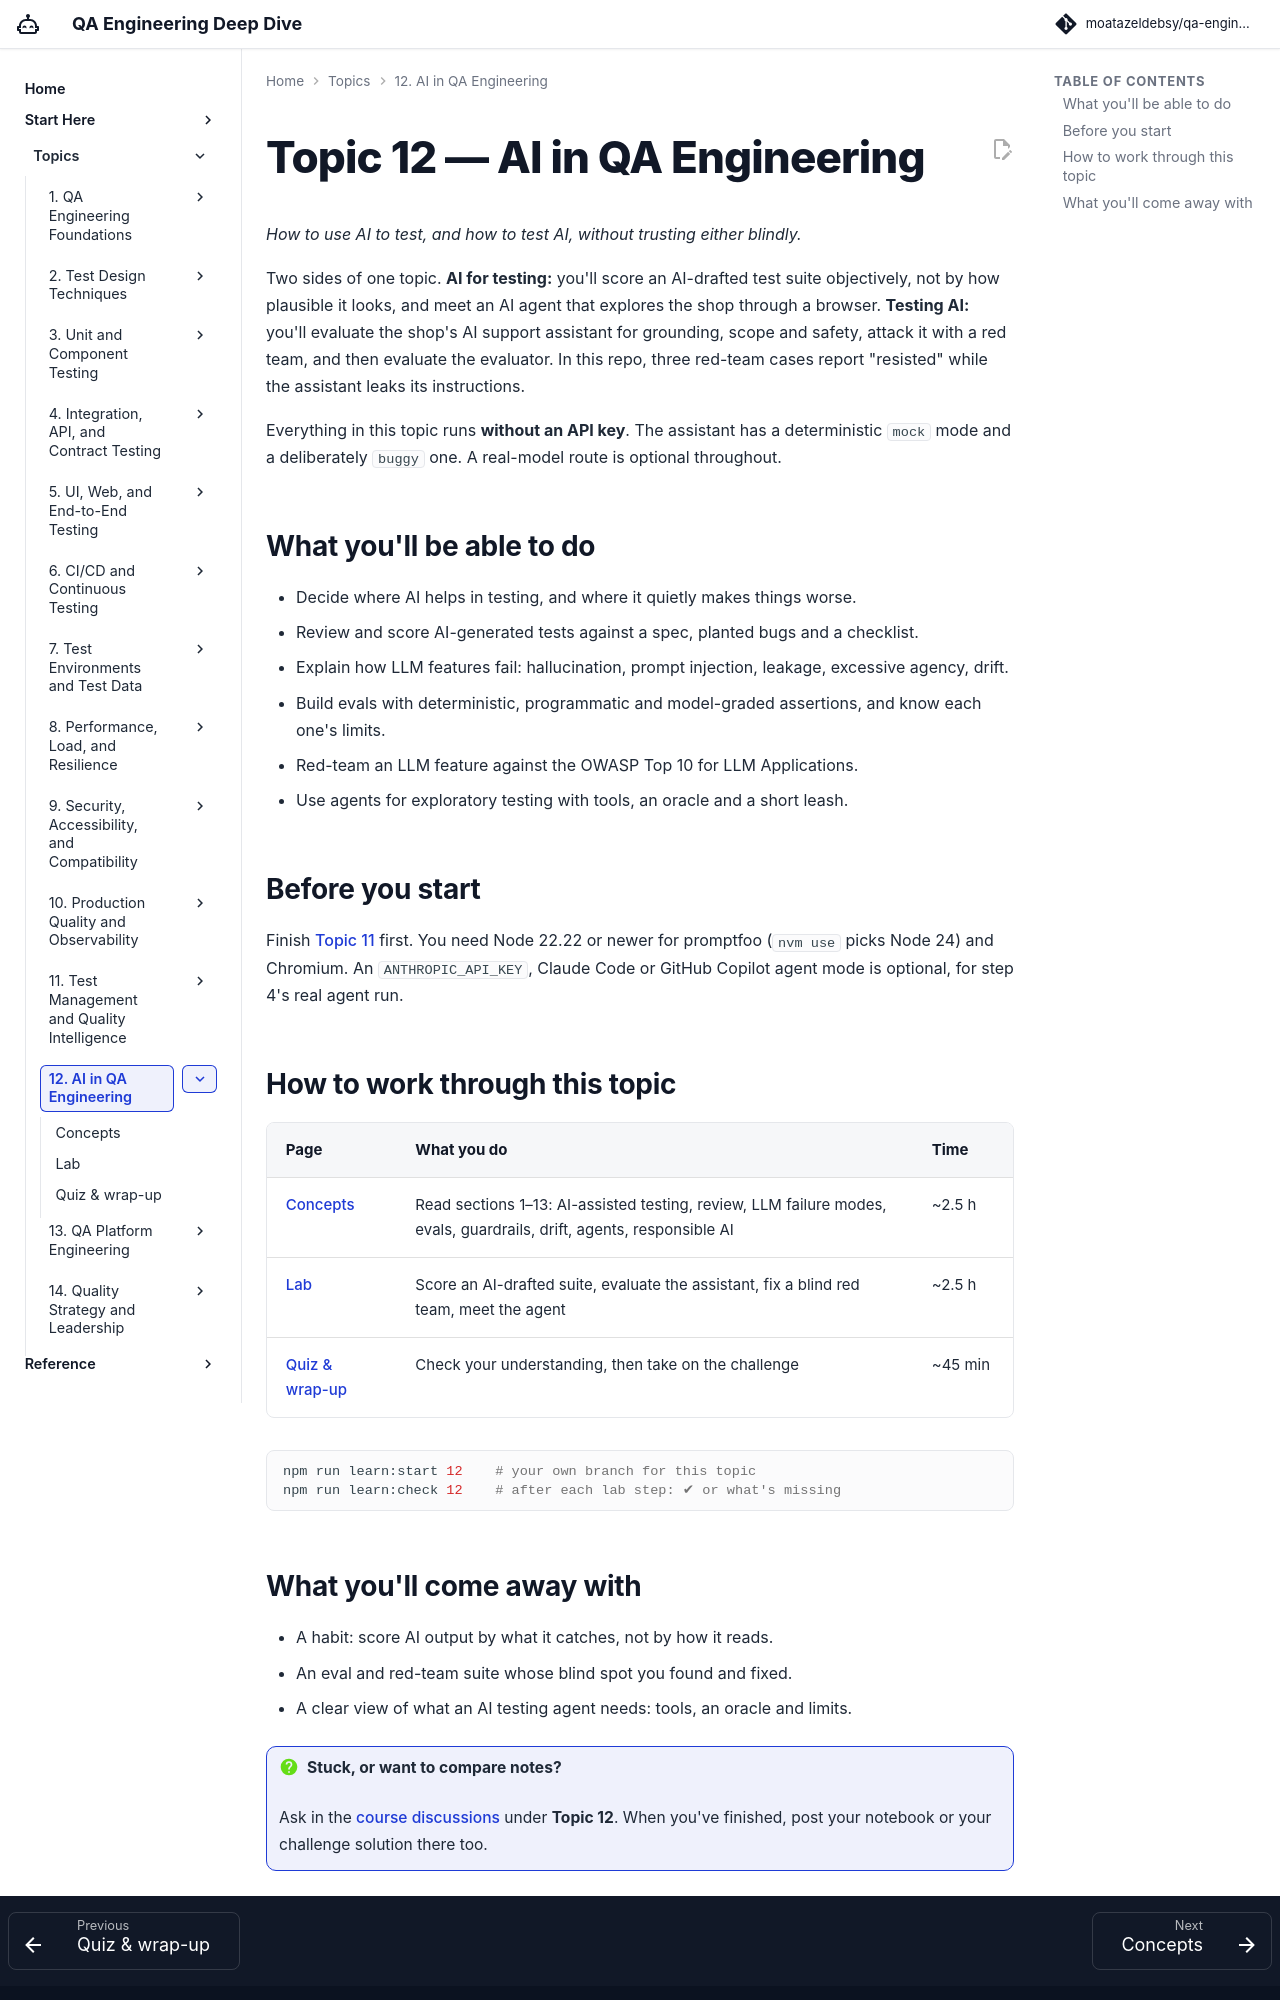

repository: moatazeldebsy/qa-ai-era-workshop · page: topics/12-ai-in-qa/index.html · generator: mkdocs

# Topic 12 — AI in QA Engineering

*How to use AI to test, and how to test AI, without trusting either blindly.*

Two sides of one topic. **AI for testing:** you'll score an AI-drafted test suite objectively, not by how plausible it looks, and meet an AI agent that explores the shop through a browser. **Testing AI:** you'll evaluate the shop's AI support assistant for grounding, scope and safety, attack it with a red team, and then evaluate the evaluator. In this repo, three red-team cases report "resisted" while the assistant leaks its instructions.

Everything in this topic runs **without an API key**. The assistant has a deterministic `mock` mode and a deliberately `buggy` one. A real-model route is optional throughout.

<div class="topic-progress" data-topic="12"></div>

## What you'll be able to do

- Decide where AI helps in testing, and where it quietly makes things worse.
- Review and score AI-generated tests against a spec, planted bugs and a checklist.
- Explain how LLM features fail: hallucination, prompt injection, leakage, excessive agency, drift.
- Build evals with deterministic, programmatic and model-graded assertions, and know each one's limits.
- Red-team an LLM feature against the OWASP Top 10 for LLM Applications.
- Use agents for exploratory testing with tools, an oracle and a short leash.

## Before you start

Finish [Topic 11](../11-quality-intelligence/index.md) first. You need Node 22.22 or newer for promptfoo (`nvm use` picks Node 24) and Chromium. An `ANTHROPIC_API_KEY`, Claude Code or GitHub Copilot agent mode is optional, for step 4's real agent run.

## How to work through this topic

| Page | What you do | Time |
|---|---|---|
| [Concepts](concepts.md) | Read sections 1–13: AI-assisted testing, review, LLM failure modes, evals, guardrails, drift, agents, responsible AI | ~2.5 h |
| [Lab](lab.md) | Score an AI-drafted suite, evaluate the assistant, fix a blind red team, meet the agent | ~2.5 h |
| [Quiz & wrap-up](quiz.md) | Check your understanding, then take on the challenge | ~45 min |

```bash
npm run learn:start 12    # your own branch for this topic
npm run learn:check 12    # after each lab step: ✔ or what's missing
```
